7-way image classification set "merged_dataset" from GitHub (tmgdarshan/cloud-classification-cnn-mobile); label vocabulary: cumulus, altocumulus, cirrus, clear sky, stratocumulus, cumulonimbus, mixed.

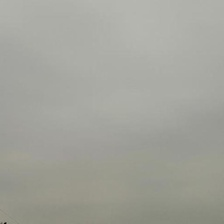
Label: stratocumulus

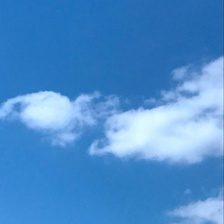
Label: cumulus

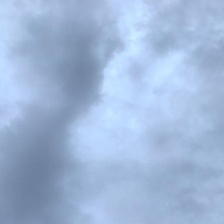
Label: cumulonimbus

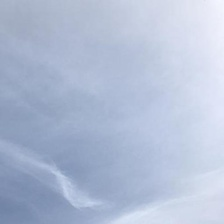
Label: cirrus

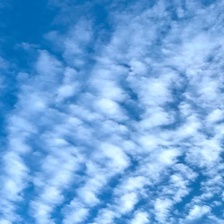
Label: altocumulus

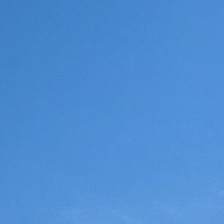
Label: clear sky
